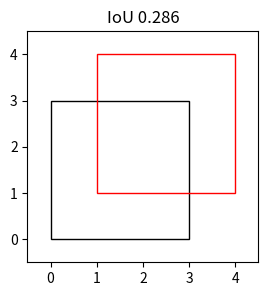
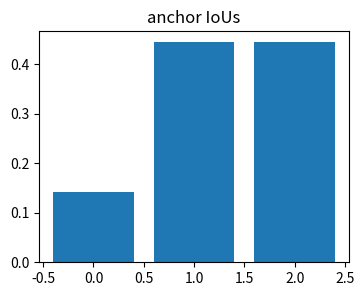
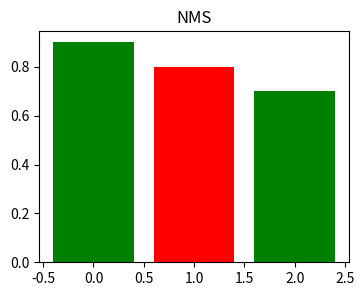
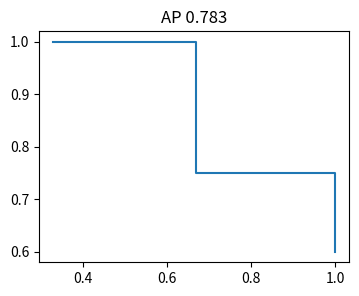
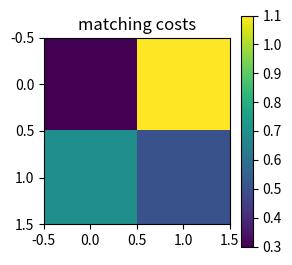

Generate these figures, in order, with matplotlib:
import numpy as np, matplotlib.pyplot as plt, math, itertools
np.random.seed(0)
def conv2d(x,k,pad=0,stride=1,dilation=1):
    x=np.asarray(x,float); k=np.asarray(k,float)
    if pad: x=np.pad(x,pad)
    kh,kw=k.shape; dh=(kh-1)*dilation+1; dw=(kw-1)*dilation+1; out=[]
    for i in range(0,x.shape[0]-dh+1,stride):
        row=[]
        for j in range(0,x.shape[1]-dw+1,stride): row.append(float(np.sum(x[i:i+dh:dilation,j:j+dw:dilation]*k)))
        out.append(row)
    return np.array(out)
def iou(a,b):
    ax1,ay1,ax2,ay2=a; bx1,by1,bx2,by2=b
    ix1,iy1=max(ax1,bx1),max(ay1,by1); ix2,iy2=min(ax2,bx2),min(ay2,by2)
    inter=max(0,ix2-ix1)*max(0,iy2-iy1); union=(ax2-ax1)*(ay2-ay1)+(bx2-bx1)*(by2-by1)-inter
    return inter/union if union else 0
def softmax(z):
    z=np.asarray(z,float); e=np.exp(z-z.max()); return e/e.sum()
def show(a,title,cmap='viridis'):
    plt.figure(figsize=(4,3)); plt.imshow(a,cmap=cmap); plt.colorbar(); plt.title(title)
print('setup ok')

# 1) IoU measures box overlap
a=[0,0,3,3]; b=[1,1,4,4]; v=iou(a,b); plt.figure(figsize=(3,3)); ax=plt.gca(); ax.add_patch(plt.Rectangle((0,0),3,3,fill=False)); ax.add_patch(plt.Rectangle((1,1),3,3,fill=False,color='r')); ax.set_xlim(-.5,4.5); ax.set_ylim(-.5,4.5); ax.set_aspect('equal'); plt.title(f'IoU {v:.3f}')
assert abs(v-4/14)<1e-12

# 2) anchors choose the best match by IoU
anchors=np.array([[0,0,2,2],[0,0,3,3],[1,1,4,4]],float); gt=[1,1,3,3]; vals=[iou(a,gt) for a in anchors]; plt.figure(figsize=(4,3)); plt.bar(range(3),vals); plt.title('anchor IoUs')
assert int(np.argmax(vals))==1

# 3) NMS removes duplicate boxes
boxes=[[0,0,3,3],[.5,.5,3.5,3.5],[5,5,7,7]]; scores=[.9,.8,.7]; keep=[]
for idx in np.argsort(scores)[::-1]:
    if all(iou(boxes[idx],boxes[j])<0.3 for j in keep): keep.append(idx)
plt.figure(figsize=(4,3)); plt.bar(range(3),scores,color=['g' if i in keep else 'r' for i in range(3)]); plt.title('NMS')
assert keep==[0,2]

# 4) AP integrates precision over recall
prec=np.array([1.0,.75,.6]); rec=np.array([.33,.67,1.0]); ap=np.sum(prec*np.diff(np.r_[0,rec])); plt.figure(figsize=(4,3)); plt.step(rec,prec,where='post'); plt.title(f'AP {ap:.3f}')
assert abs(ap-0.7815)<.01

# 5) matching cost selects one prediction per object
cost=np.array([[.3,1.1],[.7,.5]]); plt.figure(figsize=(3,3)); plt.imshow(cost); plt.colorbar(); plt.title('matching costs')
assert cost[0,0]+cost[1,1] < cost[0,1]+cost[1,0]
